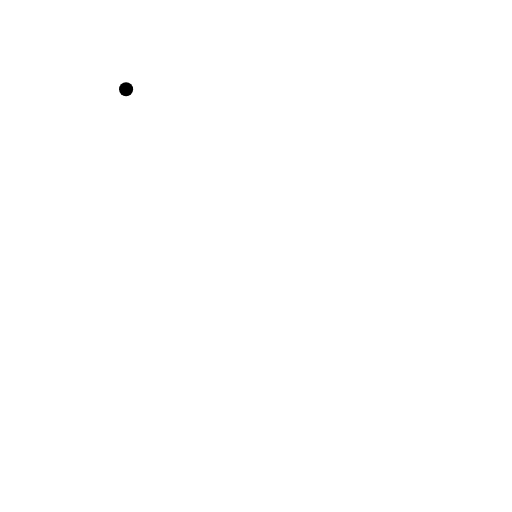
t = 0.00 s
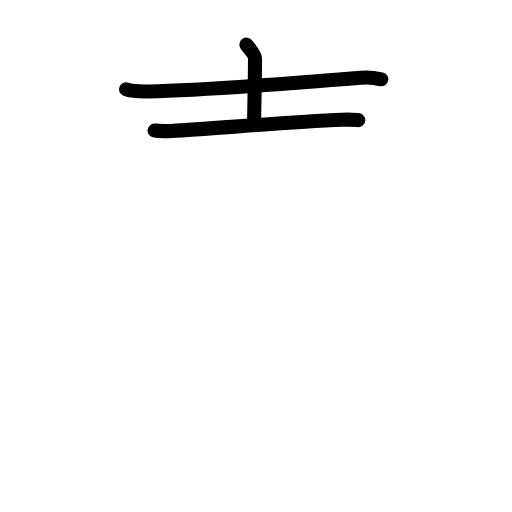
t = 2.75 s
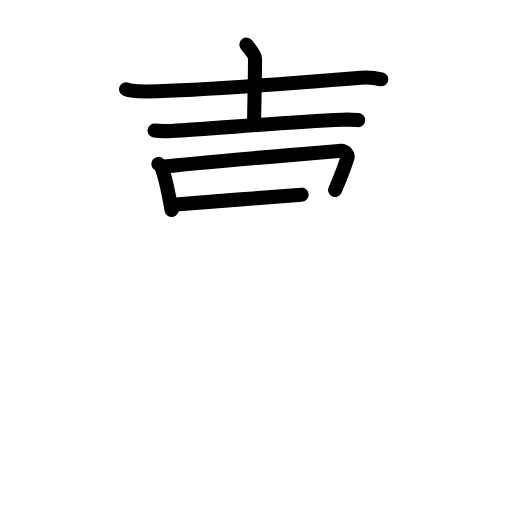
t = 5.75 s
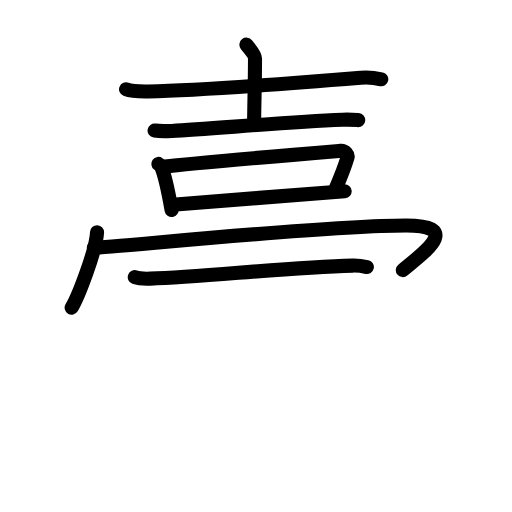
t = 8.42 s
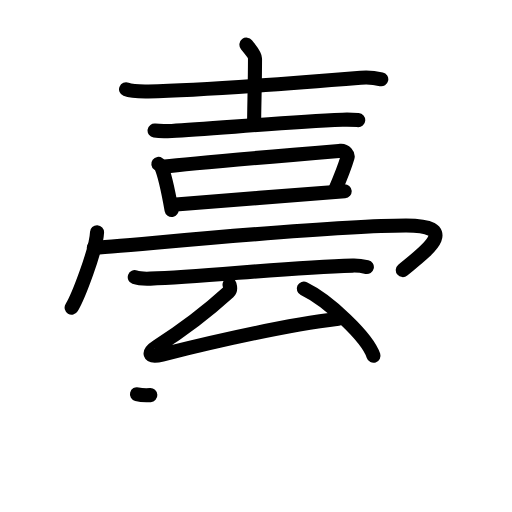
t = 11.25 s
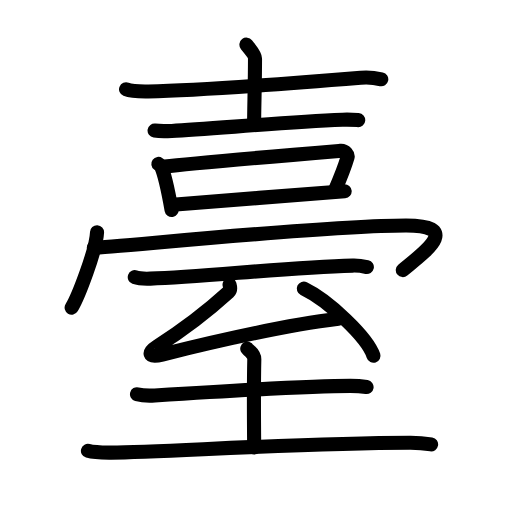
t = 14.00 s

The animated SVG that drew these frames (rendered in a browser with its animation timeline set to each time). Animation: 46 SMIL elements (animate=46); one cycle of 14.00 s.

<?xml version="1.0" encoding="UTF-8"?>
<!--
AniKanjiVG is licensed by CC-BY-SA Paul C. Sommerhoff (https://bitbucket.org/sommerhoff/anikanjivg).
AniKanjiVG uses KanjiVG which is licensed by CC-BY-SA Ulrich Apel (http://kanjivg.tagaini.net).
See also http://creativecommons.org/licenses/by-sa/3.0/
-->
<svg xmlns:kvg='http://kanjivg.tagaini.net' xmlns='http://www.w3.org/2000/svg' width='109' height='109' viewBox='0 0 109 109' style='fill:none;stroke:#000000;stroke-width:3;stroke-linecap:round;stroke-linejoin:round;' id="kvg:kanji_081fa"><g id="kvg:081fa" kvg:element="臺"><g id="kvg:081fa-g1" kvg:element="吉" kvg:position="top"><g id="kvg:081fa-g2" kvg:position="top"><g id="kvg:081fa-g3" kvg:element="士"><path id="kvg:081fa-s1" kvg:type="㇐" d="M26.84,19.01c1.24,0.5,3.5,0.48,4.74,0.46c12.42-0.24,28.9-1.58,45.27-2.91c2.06-0.17,3.29,0.09,4.32,0.32"><animate attributeName="d" begin="0.0s" dur="0.3333333333333333s" from="M26.84,19.01C26.84,19.01,26.84,19.01,26.84,19.01" to="M26.84,19.01c1.24,0.5,3.5,0.48,4.74,0.46" />
<animate attributeName="d" begin="0.3333333333333333s" dur="0.3333333333333333s" from="M26.84,19.01c1.24,0.5,3.5,0.48,4.74,0.46c0,0,0,0,0,0,0" to="M26.84,19.01c1.24,0.5,3.5,0.48,4.74,0.46c12.42-0.24,28.9-1.58,45.27-2.91" />
<animate attributeName="d" begin="0.6666666666666666s" dur="0.3333333333333333s" from="M26.84,19.01c1.24,0.5,3.5,0.48,4.74,0.46c12.42-0.24,28.9-1.58,45.27-2.91c0,0,0,0,0,0,0" to="M26.84,19.01c1.24,0.5,3.5,0.48,4.74,0.46c12.42-0.24,28.9-1.58,45.27-2.91c2.06-0.17,3.29,0.09,4.32,0.32" />
</path>
<path id="kvg:081fa-s2" kvg:type="㇑a" d="M52.46,9.51c0.62,0.8,1.83,2.13,1.83,2.95c0,5.15-0.19,10.79-0.19,13.94"><animate attributeName="d" begin="1.0s" dur="0.5s" from="M52.46,9.51C52.46,9.51,52.46,9.51,52.46,9.51" to="M52.46,9.51c0.62,0.8,1.83,2.13,1.83,2.95" />
<animate attributeName="d" begin="1.5s" dur="0.5s" from="M52.46,9.51c0.62,0.8,1.83,2.13,1.83,2.95c0,0,0,0,0,0,0" to="M52.46,9.51c0.62,0.8,1.83,2.13,1.83,2.95c0,5.15-0.19,10.79-0.19,13.94" />
<animate attributeName="d" begin="0s" dur="1.0s" from="M-100,-100" to="M-100,-100" />
</path>
<path id="kvg:081fa-s3" kvg:type="㇐" d="M32.91,27.8c0.95,0.14,2.7,0.12,3.66,0.07C44.75,27.5,60,26,72.92,25.49c1.59-0.06,2.54,0.02,3.34,0.08"><animate attributeName="d" begin="2.0s" dur="0.3333333333333333s" from="M32.91,27.8C32.91,27.8,32.91,27.8,32.91,27.8" to="M32.91,27.8c0.95,0.14,2.7,0.12,3.66,0.07" />
<animate attributeName="d" begin="2.3333333333333335s" dur="0.3333333333333333s" from="M32.91,27.8c0.95,0.14,2.7,0.12,3.66,0.07c0,0,0,0,0,0,0" to="M32.91,27.8c0.95,0.14,2.7,0.12,3.66,0.07C44.75,27.5,60,26,72.92,25.49" />
<animate attributeName="d" begin="2.6666666666666665s" dur="0.3333333333333333s" from="M32.91,27.8c0.95,0.14,2.7,0.12,3.66,0.07C44.75,27.5,60,26,72.92,25.49c0,0,0,0,0,0,0" to="M32.91,27.8c0.95,0.14,2.7,0.12,3.66,0.07C44.75,27.5,60,26,72.92,25.49c1.59-0.06,2.54,0.02,3.34,0.08" />
<animate attributeName="d" begin="0s" dur="2.0s" from="M-100,-100" to="M-100,-100" />
</path>
</g>
<g id="kvg:081fa-g4" kvg:element="冖"><path id="kvg:081fa-s4" kvg:type="㇔" d="M33.71,34.89c0.23,0.17,0.46,0.31,0.56,0.52c0.78,1.67,1.72,6.29,2.26,9.3"><animate attributeName="d" begin="3.0s" dur="0.5s" from="M33.71,34.89C33.71,34.89,33.71,34.89,33.71,34.89" to="M33.71,34.89c0.23,0.17,0.46,0.31,0.56,0.52" />
<animate attributeName="d" begin="3.5s" dur="0.5s" from="M33.71,34.89c0.23,0.17,0.46,0.31,0.56,0.52c0,0,0,0,0,0,0" to="M33.71,34.89c0.23,0.17,0.46,0.31,0.56,0.52c0.78,1.67,1.72,6.29,2.26,9.3" />
<animate attributeName="d" begin="0s" dur="3.0s" from="M-100,-100" to="M-100,-100" />
</path>
<path id="kvg:081fa-s5" kvg:type="㇆" d="M35.12,35.47c5.54-0.7,34.49-3.12,37.35-3.36c1.05-0.09,1.67,0.87,1.52,1.38c-0.62,2.11-1.33,3.92-2.65,6.96"><animate attributeName="d" begin="4.0s" dur="0.3333333333333333s" from="M35.12,35.47C35.12,35.47,35.12,35.47,35.12,35.47" to="M35.12,35.47c5.54-0.7,34.49-3.12,37.35-3.36" />
<animate attributeName="d" begin="4.333333333333333s" dur="0.3333333333333333s" from="M35.12,35.47c5.54-0.7,34.49-3.12,37.35-3.36c0,0,0,0,0,0,0" to="M35.12,35.47c5.54-0.7,34.49-3.12,37.35-3.36c1.05-0.09,1.67,0.87,1.52,1.38" />
<animate attributeName="d" begin="4.666666666666667s" dur="0.3333333333333333s" from="M35.12,35.47c5.54-0.7,34.49-3.12,37.35-3.36c1.05-0.09,1.67,0.87,1.52,1.38c0,0,0,0,0,0,0" to="M35.12,35.47c5.54-0.7,34.49-3.12,37.35-3.36c1.05-0.09,1.67,0.87,1.52,1.38c-0.62,2.11-1.33,3.92-2.65,6.96" />
<animate attributeName="d" begin="0s" dur="4.0s" from="M-100,-100" to="M-100,-100" />
</path>
</g>
</g>
<g id="kvg:081fa-g5" kvg:element="口" kvg:position="bottom"><path id="kvg:081fa-s6" kvg:type="㇑" d="M36.75,43.61c3.36-0.27,32.37-2.62,36.63-2.89"><animate attributeName="d" begin="5.0s" dur="1.0s" from="M36.75,43.61C36.75,43.61,36.75,43.61,36.75,43.61" to="M36.75,43.61c3.36-0.27,32.37-2.62,36.63-2.89" />
<animate attributeName="d" begin="0s" dur="5.0s" from="M-100,-100" to="M-100,-100" />
</path>
<path id="kvg:081fa-s7" kvg:type="㇕b" d="M20.66,49.44c-0.16,3.81-4.03,13.79-5.41,16.06"><animate attributeName="d" begin="6.0s" dur="1.0s" from="M20.66,49.44C20.66,49.44,20.66,49.44,20.66,49.44" to="M20.66,49.44c-0.16,3.81-4.03,13.79-5.41,16.06" />
<animate attributeName="d" begin="0s" dur="6.0s" from="M-100,-100" to="M-100,-100" />
</path>
<path id="kvg:081fa-s8" kvg:type="㇐b" d="M19.97,52.75c3.53,0,48.75-4.75,66.47-4.75c12.06,0,3.81,5.75-0.69,9.5"><animate attributeName="d" begin="7.0s" dur="0.5s" from="M19.97,52.75C19.97,52.75,19.97,52.75,19.97,52.75" to="M19.97,52.75c3.53,0,48.75-4.75,66.47-4.75" />
<animate attributeName="d" begin="7.5s" dur="0.5s" from="M19.97,52.75c3.53,0,48.75-4.75,66.47-4.75c0,0,0,0,0,0,0" to="M19.97,52.75c3.53,0,48.75-4.75,66.47-4.75c12.06,0,3.81,5.75-0.69,9.5" />
<animate attributeName="d" begin="0s" dur="7.0s" from="M-100,-100" to="M-100,-100" />
</path>
</g>
</g>
<g id="kvg:081fa-g6" kvg:element="至" kvg:position="bottom" kvg:radical="tradit"><path id="kvg:081fa-s9" kvg:type="㇐" d="M28.69,59.01c0.86,0.31,2.45,0.34,3.31,0.31c11.25-0.32,28.61-2.39,43.08-2.78c1.44-0.04,2.3,0.15,3.02,0.31"><animate attributeName="d" begin="8.0s" dur="0.3333333333333333s" from="M28.69,59.01C28.69,59.01,28.69,59.01,28.69,59.01" to="M28.69,59.01c0.86,0.31,2.45,0.34,3.31,0.31" />
<animate attributeName="d" begin="8.333333333333334s" dur="0.3333333333333333s" from="M28.69,59.01c0.86,0.31,2.45,0.34,3.31,0.31c0,0,0,0,0,0,0" to="M28.69,59.01c0.86,0.31,2.45,0.34,3.31,0.31c11.25-0.32,28.61-2.39,43.08-2.78" />
<animate attributeName="d" begin="8.666666666666666s" dur="0.3333333333333333s" from="M28.69,59.01c0.86,0.31,2.45,0.34,3.31,0.31c11.25-0.32,28.61-2.39,43.08-2.78c0,0,0,0,0,0,0" to="M28.69,59.01c0.86,0.31,2.45,0.34,3.31,0.31c11.25-0.32,28.61-2.39,43.08-2.78c1.44-0.04,2.3,0.15,3.02,0.31" />
<animate attributeName="d" begin="0s" dur="8.0s" from="M-100,-100" to="M-100,-100" />
</path>
<g id="kvg:081fa-g7" kvg:element="厶"><path id="kvg:081fa-s10" kvg:type="㇜" d="M48.87,60.59c0.13,0.45,0.19,1.24-0.2,1.59c-4.45,4.05-9.06,7.67-15.21,11.57c-1.98,1.26-2.05,2.51,1.06,1.73c8.97-2.24,25.81-6.18,37.5-7.61"><animate attributeName="d" begin="9.0s" dur="0.25s" from="M48.87,60.59C48.87,60.59,48.87,60.59,48.87,60.59" to="M48.87,60.59c0.13,0.45,0.19,1.24-0.2,1.59" />
<animate attributeName="d" begin="9.25s" dur="0.25s" from="M48.87,60.59c0.13,0.45,0.19,1.24-0.2,1.59c0,0,0,0,0,0,0" to="M48.87,60.59c0.13,0.45,0.19,1.24-0.2,1.59c-4.45,4.05-9.06,7.67-15.21,11.57" />
<animate attributeName="d" begin="9.5s" dur="0.25s" from="M48.87,60.59c0.13,0.45,0.19,1.24-0.2,1.59c-4.45,4.05-9.06,7.67-15.21,11.57c0,0,0,0,0,0,0" to="M48.87,60.59c0.13,0.45,0.19,1.24-0.2,1.59c-4.45,4.05-9.06,7.67-15.21,11.57c-1.98,1.26-2.05,2.51,1.06,1.73" />
<animate attributeName="d" begin="9.75s" dur="0.25s" from="M48.87,60.59c0.13,0.45,0.19,1.24-0.2,1.59c-4.45,4.05-9.06,7.67-15.21,11.57c-1.98,1.26-2.05,2.51,1.06,1.73c0,0,0,0,0,0,0" to="M48.87,60.59c0.13,0.45,0.19,1.24-0.2,1.59c-4.45,4.05-9.06,7.67-15.21,11.57c-1.98,1.26-2.05,2.51,1.06,1.73c8.97-2.24,25.81-6.18,37.5-7.61" />
<animate attributeName="d" begin="0s" dur="9.0s" from="M-100,-100" to="M-100,-100" />
</path>
<path id="kvg:081fa-s11" kvg:type="㇔" d="M64.68,61.45c5.24,2.52,13.53,10.36,14.83,14.28"><animate attributeName="d" begin="10.0s" dur="1.0s" from="M64.68,61.45C64.68,61.45,64.68,61.45,64.68,61.45" to="M64.68,61.45c5.24,2.52,13.53,10.36,14.83,14.28" />
<animate attributeName="d" begin="0s" dur="10.0s" from="M-100,-100" to="M-100,-100" />
</path>
</g>
<g id="kvg:081fa-g8" kvg:element="土" kvg:radical="nelson"><path id="kvg:081fa-s12" kvg:type="㇐" d="M29.16,83.92c0.99,0.26,2.81,0.32,3.79,0.26c10.19-0.64,32.36-2.03,41.63-2.03c1.65,0,2.64,0.12,3.46,0.25"><animate attributeName="d" begin="11.0s" dur="0.3333333333333333s" from="M29.16,83.92C29.16,83.92,29.16,83.92,29.16,83.92" to="M29.16,83.92c0.99,0.26,2.81,0.32,3.79,0.26" />
<animate attributeName="d" begin="11.333333333333334s" dur="0.3333333333333333s" from="M29.16,83.92c0.99,0.26,2.81,0.32,3.79,0.26c0,0,0,0,0,0,0" to="M29.16,83.92c0.99,0.26,2.81,0.32,3.79,0.26c10.19-0.64,32.36-2.03,41.63-2.03" />
<animate attributeName="d" begin="11.666666666666666s" dur="0.3333333333333333s" from="M29.16,83.92c0.99,0.26,2.81,0.32,3.79,0.26c10.19-0.64,32.36-2.03,41.63-2.03c0,0,0,0,0,0,0" to="M29.16,83.92c0.99,0.26,2.81,0.32,3.79,0.26c10.19-0.64,32.36-2.03,41.63-2.03c1.65,0,2.64,0.12,3.46,0.25" />
<animate attributeName="d" begin="0s" dur="11.0s" from="M-100,-100" to="M-100,-100" />
</path>
<path id="kvg:081fa-s13" kvg:type="㇑a" d="M52.64,74.23c0.1,0.2,1.53,1.02,1.5,2.28c-0.17,7.16-0.03,16.69-0.03,18.74"><animate attributeName="d" begin="12.0s" dur="0.5s" from="M52.64,74.23C52.64,74.23,52.64,74.23,52.64,74.23" to="M52.64,74.23c0.1,0.2,1.53,1.02,1.5,2.28" />
<animate attributeName="d" begin="12.5s" dur="0.5s" from="M52.64,74.23c0.1,0.2,1.53,1.02,1.5,2.28c0,0,0,0,0,0,0" to="M52.64,74.23c0.1,0.2,1.53,1.02,1.5,2.28c-0.17,7.16-0.03,16.69-0.03,18.74" />
<animate attributeName="d" begin="0s" dur="12.0s" from="M-100,-100" to="M-100,-100" />
</path>
<path id="kvg:081fa-s14" kvg:type="㇐" d="M18.72,95.98c1.29,0.37,3.65,0.38,4.94,0.37c11.34-0.09,38.95-2,63.61-2.09c2.15-0.01,3.43,0.17,4.51,0.35"><animate attributeName="d" begin="13.0s" dur="0.3333333333333333s" from="M18.72,95.98C18.72,95.98,18.72,95.98,18.72,95.98" to="M18.72,95.98c1.29,0.37,3.65,0.38,4.94,0.37" />
<animate attributeName="d" begin="13.333333333333334s" dur="0.3333333333333333s" from="M18.72,95.98c1.29,0.37,3.65,0.38,4.94,0.37c0,0,0,0,0,0,0" to="M18.72,95.98c1.29,0.37,3.65,0.38,4.94,0.37c11.34-0.09,38.95-2,63.61-2.09" />
<animate attributeName="d" begin="13.666666666666666s" dur="0.3333333333333333s" from="M18.72,95.98c1.29,0.37,3.65,0.38,4.94,0.37c11.34-0.09,38.95-2,63.61-2.09c0,0,0,0,0,0,0" to="M18.72,95.98c1.29,0.37,3.65,0.38,4.94,0.37c11.34-0.09,38.95-2,63.61-2.09c2.15-0.01,3.43,0.17,4.51,0.35" />
<animate attributeName="d" begin="0s" dur="13.0s" from="M-100,-100" to="M-100,-100" />
</path>
</g>
</g>
</g>
</svg>
